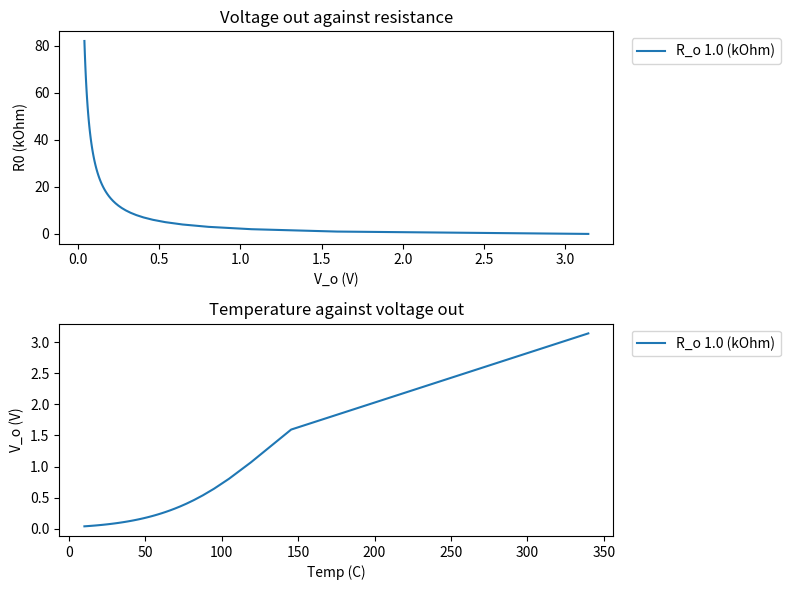

Write Python code to recreate this figure.
# Calculations for voltage divider

import matplotlib.pyplot as plt
import numpy as np

# Next steps:
# * Convert to Class, use json to define inputs required

# Inputs
t1 = 10
t2 = 340
r1 = 82.47
r2 = 0.0313
#r_suggested = (r1*r2)**0.5
r_suggested = 1
v_s = 3.24
steps = 4096

A = 0.9482846445  * 10** -3
B = 1.952744345 * 10** -4
C = 2.570293116  * 10** -7


def v_o_r(v_s, r_range, r):
    """ Calculates V_o = f(R), from resistance of thermister """
    return v_s * r / (r_range + r)

def t_o(r_range):
    """ Returns temperature in Kelvin from Steinhart-Hart model. """
    r_range = r_range * 1000    # convert from kOhm to Ohm
    return 1/(A + B*np.log(r_range) + C*(np.log(r_range))**3) - 273.15

# Calculations
t_step = (t2 - t1) / steps
print(f'Minimum change in temperature is {t_step:.2f} C.')
t_mid = (t2 - t1) / 2
print(f'Mid temperature point is {t_mid:.2f} C.')
print(f'The low/high voltage reading in will be {t1}C = {v_o_r(v_s, r1, r_suggested):.3f} V & {t2} C = {v_o_r(v_s, r2, r_suggested):.3f} V when using resistance {r_suggested:.3f} kOhm.')

# Plot
plot_range = np.linspace(1, 1, 1)

fig, axs = plt.subplots(2, figsize=(8, 6))
fig.subplots_adjust(
    top=0.88,
    bottom=0.11,
    left=0.11,
    right=0.77,
    hspace=0.2,
    wspace=0.2
)

r_range = np.arange(r2, r1, 1)

for x in plot_range:
    axs[0].plot(v_o_r(v_s, r_range, x), r_range, label=f'R_o {x} (kOhm)')
axs[0].set_title('Voltage out against resistance')
axs[0].set(xlabel='V_o (V)', ylabel='R0 (kOhm)')
axs[0].legend(loc='upper left', bbox_to_anchor=(1.02, 1))

for x in plot_range:
    axs[1].plot(t_o(r_range), v_o_r(v_s, r_range, x), label=f'R_o {x} (kOhm)')
axs[1].set_title('Temperature against voltage out')
axs[1].set(xlabel='Temp (C)', ylabel='V_o (V)')
axs[1].legend(loc='upper left', bbox_to_anchor=(1.02, 1))

"""
axs[2].plot(t_o(r_range), r_range)
axs[2].set_title('Temperature vs thermister resistance')
axs[2].set(xlabel='Temp (C)', ylabel='R0 (kOhm)')
"""

fig.tight_layout()
plt.show()